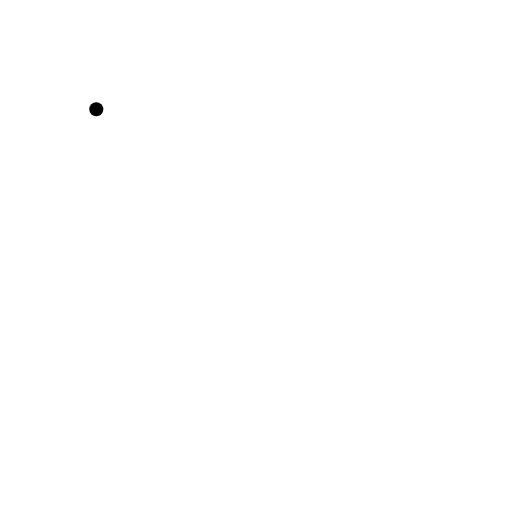
t = 0.00 s
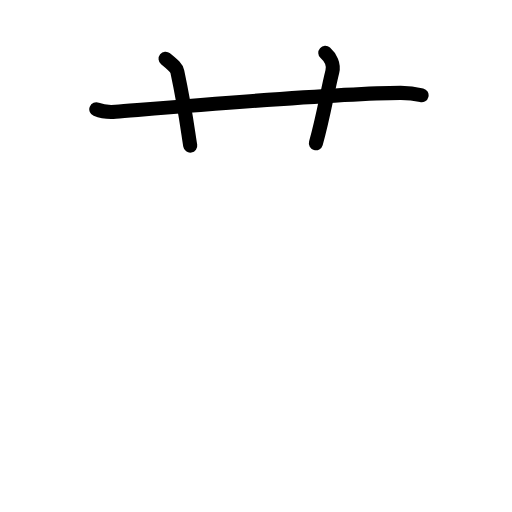
t = 2.60 s
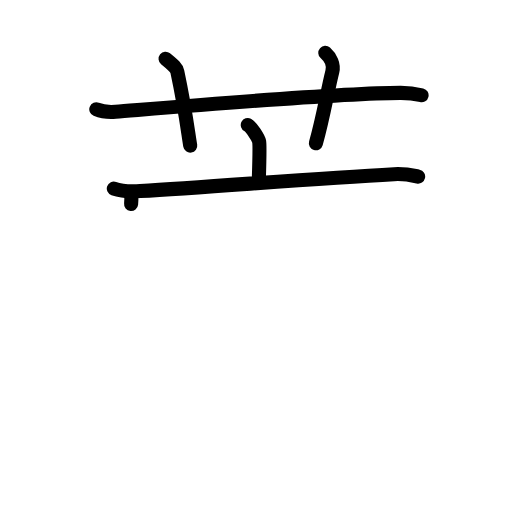
t = 5.20 s
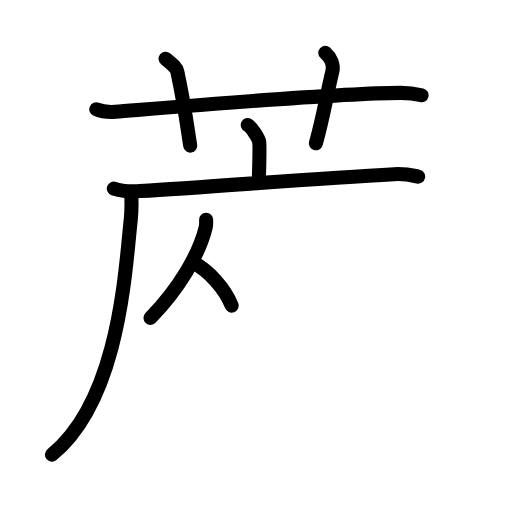
t = 7.80 s
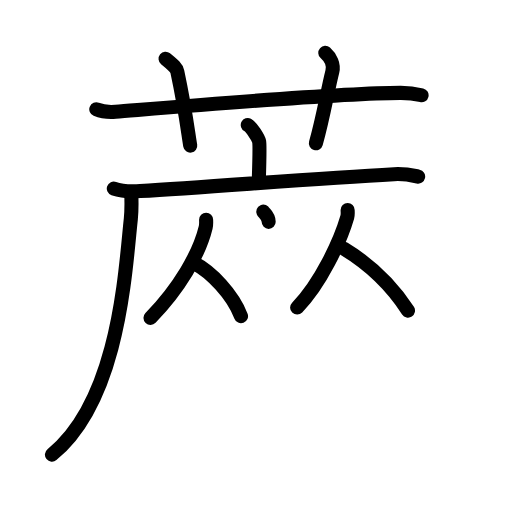
t = 10.40 s
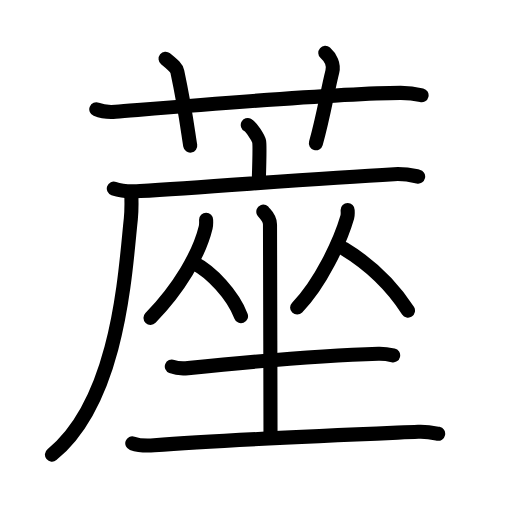
t = 13.00 s

The animated SVG that drew these frames (rendered in a browser with its animation timeline set to each time). Animation: 40 SMIL elements (animate=40); one cycle of 13.00 s.

<?xml version="1.0" encoding="UTF-8"?>
<!--
AniKanjiVG is licensed by CC-BY-SA Paul C. Sommerhoff (https://bitbucket.org/sommerhoff/anikanjivg).
AniKanjiVG uses KanjiVG which is licensed by CC-BY-SA Ulrich Apel (http://kanjivg.tagaini.net).
See also http://creativecommons.org/licenses/by-sa/3.0/
-->
<svg xmlns:kvg='http://kanjivg.tagaini.net' xmlns='http://www.w3.org/2000/svg' width='109' height='109' viewBox='0 0 109 109' style='fill:none;stroke:#000000;stroke-width:3;stroke-linecap:round;stroke-linejoin:round;' id="kvg:kanji_084d9"><g id="kvg:084d9" kvg:element="蓙"><g id="kvg:084d9-g1" kvg:element="艹" kvg:variant="true" kvg:original="艸" kvg:position="top" kvg:radical="general"><path id="kvg:084d9-s1" kvg:type="㇐" d="M20.5,23.27c1.29,0.53,2.8,0.63,4.1,0.53c11.9-0.96,46.9-3.96,60.62-4.03c2.16-0.01,3.45,0.25,4.53,0.51"><animate attributeName="d" begin="0.0s" dur="0.3333333333333333s" from="M20.5,23.27C20.5,23.27,20.5,23.27,20.5,23.27" to="M20.5,23.27c1.29,0.53,2.8,0.63,4.1,0.53" />
<animate attributeName="d" begin="0.3333333333333333s" dur="0.3333333333333333s" from="M20.5,23.27c1.29,0.53,2.8,0.63,4.1,0.53c0,0,0,0,0,0,0" to="M20.5,23.27c1.29,0.53,2.8,0.63,4.1,0.53c11.9-0.96,46.9-3.96,60.62-4.03" />
<animate attributeName="d" begin="0.6666666666666666s" dur="0.3333333333333333s" from="M20.5,23.27c1.29,0.53,2.8,0.63,4.1,0.53c11.9-0.96,46.9-3.96,60.62-4.03c0,0,0,0,0,0,0" to="M20.5,23.27c1.29,0.53,2.8,0.63,4.1,0.53c11.9-0.96,46.9-3.96,60.62-4.03c2.16-0.01,3.45,0.25,4.53,0.51" />
</path>
<path id="kvg:084d9-s2" kvg:type="㇑a" d="M35.25,12.5c1.75,1.43,2.31,1.87,2.5,2.75C39.5,23.5,40,28,40.5,31"><animate attributeName="d" begin="1.0s" dur="0.5s" from="M35.25,12.5C35.25,12.5,35.25,12.5,35.25,12.5" to="M35.25,12.5c1.75,1.43,2.31,1.87,2.5,2.75" />
<animate attributeName="d" begin="1.5s" dur="0.5s" from="M35.25,12.5c1.75,1.43,2.31,1.87,2.5,2.75c0,0,0,0,0,0,0" to="M35.25,12.5c1.75,1.43,2.31,1.87,2.5,2.75C39.5,23.5,40,28,40.5,31" />
<animate attributeName="d" begin="0s" dur="1.0s" from="M-100,-100" to="M-100,-100" />
</path>
<path id="kvg:084d9-s3" kvg:type="㇑a" d="M69.25,11.25c1.12,1,1.87,2.52,1.5,4c-1.12,4.5-1.88,9.5-3.5,15.25"><animate attributeName="d" begin="2.0s" dur="0.5s" from="M69.25,11.25C69.25,11.25,69.25,11.25,69.25,11.25" to="M69.25,11.25c1.12,1,1.87,2.52,1.5,4" />
<animate attributeName="d" begin="2.5s" dur="0.5s" from="M69.25,11.25c1.12,1,1.87,2.52,1.5,4c0,0,0,0,0,0,0" to="M69.25,11.25c1.12,1,1.87,2.52,1.5,4c-1.12,4.5-1.88,9.5-3.5,15.25" />
<animate attributeName="d" begin="0s" dur="2.0s" from="M-100,-100" to="M-100,-100" />
</path>
</g>
<g id="kvg:084d9-g2" kvg:element="座" kvg:position="bottom"><g id="kvg:084d9-g3" kvg:element="广" kvg:position="tare"><path id="kvg:084d9-s4" kvg:type="㇑a" d="M52.75,26.61c0.73,0.37,2.28,2.78,2.42,3.52c0.15,0.74,0.08,3.48-0.07,8.12"><animate attributeName="d" begin="3.0s" dur="0.5s" from="M52.75,26.61C52.75,26.61,52.75,26.61,52.75,26.61" to="M52.75,26.61c0.73,0.37,2.28,2.78,2.42,3.52" />
<animate attributeName="d" begin="3.5s" dur="0.5s" from="M52.75,26.61c0.73,0.37,2.28,2.78,2.42,3.52c0,0,0,0,0,0,0" to="M52.75,26.61c0.73,0.37,2.28,2.78,2.42,3.52c0.15,0.74,0.08,3.48-0.07,8.12" />
<animate attributeName="d" begin="0s" dur="3.0s" from="M-100,-100" to="M-100,-100" />
</path>
<g id="kvg:084d9-g4" kvg:element="厂"><path id="kvg:084d9-s5" kvg:type="㇐" d="M24.23,40.15c1.46,0.52,4.15,0.61,5.61,0.52c15.22-0.87,36.66-2.67,54.06-3.59c2.43-0.13,3.9,0.25,5.12,0.51"><animate attributeName="d" begin="4.0s" dur="0.3333333333333333s" from="M24.23,40.15C24.23,40.15,24.23,40.15,24.23,40.15" to="M24.23,40.15c1.46,0.52,4.15,0.61,5.61,0.52" />
<animate attributeName="d" begin="4.333333333333333s" dur="0.3333333333333333s" from="M24.23,40.15c1.46,0.52,4.15,0.61,5.61,0.52c0,0,0,0,0,0,0" to="M24.23,40.15c1.46,0.52,4.15,0.61,5.61,0.52c15.22-0.87,36.66-2.67,54.06-3.59" />
<animate attributeName="d" begin="4.666666666666667s" dur="0.3333333333333333s" from="M24.23,40.15c1.46,0.52,4.15,0.61,5.61,0.52c15.22-0.87,36.66-2.67,54.06-3.59c0,0,0,0,0,0,0" to="M24.23,40.15c1.46,0.52,4.15,0.61,5.61,0.52c15.22-0.87,36.66-2.67,54.06-3.59c2.43-0.13,3.9,0.25,5.12,0.51" />
<animate attributeName="d" begin="0s" dur="4.0s" from="M-100,-100" to="M-100,-100" />
</path>
<path id="kvg:084d9-s6" kvg:type="㇒" d="M27.95,41.32c0.05,1.32,0.1,3.4-0.1,5.29c-1.2,11.14-2.48,38.48-16.79,50.18"><animate attributeName="d" begin="5.0s" dur="0.5s" from="M27.95,41.32C27.95,41.32,27.95,41.32,27.95,41.32" to="M27.95,41.32c0.05,1.32,0.1,3.4-0.1,5.29" />
<animate attributeName="d" begin="5.5s" dur="0.5s" from="M27.95,41.32c0.05,1.32,0.1,3.4-0.1,5.29c0,0,0,0,0,0,0" to="M27.95,41.32c0.05,1.32,0.1,3.4-0.1,5.29c-1.2,11.14-2.48,38.48-16.79,50.18" />
<animate attributeName="d" begin="0s" dur="5.0s" from="M-100,-100" to="M-100,-100" />
</path>
</g>
</g>
<g id="kvg:084d9-g5" kvg:element="坐"><g id="kvg:084d9-g6" kvg:element="从"><g id="kvg:084d9-g7" kvg:element="人" kvg:position="left"><path id="kvg:084d9-s7" kvg:type="㇒" d="M43.88,46.8c0,0.53,0.06,0.97-0.09,1.59c-1.4,5.76-5.6,12.92-11.75,19.28"><animate attributeName="d" begin="6.0s" dur="0.5s" from="M43.88,46.8C43.88,46.8,43.88,46.8,43.88,46.8" to="M43.88,46.8c0,0.53,0.06,0.97-0.09,1.59" />
<animate attributeName="d" begin="6.5s" dur="0.5s" from="M43.88,46.8c0,0.53,0.06,0.97-0.09,1.59c0,0,0,0,0,0,0" to="M43.88,46.8c0,0.53,0.06,0.97-0.09,1.59c-1.4,5.76-5.6,12.92-11.75,19.28" />
<animate attributeName="d" begin="0s" dur="6.0s" from="M-100,-100" to="M-100,-100" />
</path>
<path id="kvg:084d9-s8" kvg:type="㇏" d="M41.33,56.02c3.61,1.83,8.22,6.68,9.98,11.29"><animate attributeName="d" begin="7.0s" dur="1.0s" from="M41.33,56.02C41.33,56.02,41.33,56.02,41.33,56.02" to="M41.33,56.02c3.61,1.83,8.22,6.68,9.98,11.29" />
<animate attributeName="d" begin="0s" dur="7.0s" from="M-100,-100" to="M-100,-100" />
</path>
</g>
<g id="kvg:084d9-g8" kvg:element="人" kvg:position="right"><path id="kvg:084d9-s9" kvg:type="㇒" d="M74.01,44.7c0,0.52,0.08,0.97-0.08,1.55c-1.47,5.07-5.67,14.11-10.67,19.23"><animate attributeName="d" begin="8.0s" dur="0.5s" from="M74.01,44.7C74.01,44.7,74.01,44.7,74.01,44.7" to="M74.01,44.7c0,0.52,0.08,0.97-0.08,1.55" />
<animate attributeName="d" begin="8.5s" dur="0.5s" from="M74.01,44.7c0,0.52,0.08,0.97-0.08,1.55c0,0,0,0,0,0,0" to="M74.01,44.7c0,0.52,0.08,0.97-0.08,1.55c-1.47,5.07-5.67,14.11-10.67,19.23" />
<animate attributeName="d" begin="0s" dur="8.0s" from="M-100,-100" to="M-100,-100" />
</path>
<path id="kvg:084d9-s10" kvg:type="㇏" d="M73.24,52.97c5.76,3.49,10.18,7.87,13.62,13.16"><animate attributeName="d" begin="9.0s" dur="1.0s" from="M73.24,52.97C73.24,52.97,73.24,52.97,73.24,52.97" to="M73.24,52.97c5.76,3.49,10.18,7.87,13.62,13.16" />
<animate attributeName="d" begin="0s" dur="9.0s" from="M-100,-100" to="M-100,-100" />
</path>
</g>
</g>
<g id="kvg:084d9-g9" kvg:element="土"><path id="kvg:084d9-s11" kvg:type="㇑a" d="M56.06,45.06c0.1,0.23,1.42,1.22,1.42,2.71c0,9.59,0.11,32.43,0.11,45.11"><animate attributeName="d" begin="10.0s" dur="0.5s" from="M56.06,45.06C56.06,45.06,56.06,45.06,56.06,45.06" to="M56.06,45.06c0.1,0.23,1.42,1.22,1.42,2.71" />
<animate attributeName="d" begin="10.5s" dur="0.5s" from="M56.06,45.06c0.1,0.23,1.42,1.22,1.42,2.71c0,0,0,0,0,0,0" to="M56.06,45.06c0.1,0.23,1.42,1.22,1.42,2.71c0,9.59,0.11,32.43,0.11,45.11" />
<animate attributeName="d" begin="0s" dur="10.0s" from="M-100,-100" to="M-100,-100" />
</path>
<path id="kvg:084d9-s12" kvg:type="㇐" d="M36.58,78.02c0.9,0.35,2.55,0.44,3.44,0.35c11.54-1.19,28.91-2.75,40.54-3.06c1.5-0.04,2.39,0.17,3.14,0.34"><animate attributeName="d" begin="11.0s" dur="0.3333333333333333s" from="M36.58,78.02C36.58,78.02,36.58,78.02,36.58,78.02" to="M36.58,78.02c0.9,0.35,2.55,0.44,3.44,0.35" />
<animate attributeName="d" begin="11.333333333333334s" dur="0.3333333333333333s" from="M36.58,78.02c0.9,0.35,2.55,0.44,3.44,0.35c0,0,0,0,0,0,0" to="M36.58,78.02c0.9,0.35,2.55,0.44,3.44,0.35c11.54-1.19,28.91-2.75,40.54-3.06" />
<animate attributeName="d" begin="11.666666666666666s" dur="0.3333333333333333s" from="M36.58,78.02c0.9,0.35,2.55,0.44,3.44,0.35c11.54-1.19,28.91-2.75,40.54-3.06c0,0,0,0,0,0,0" to="M36.58,78.02c0.9,0.35,2.55,0.44,3.44,0.35c11.54-1.19,28.91-2.75,40.54-3.06c1.5-0.04,2.39,0.17,3.14,0.34" />
<animate attributeName="d" begin="0s" dur="11.0s" from="M-100,-100" to="M-100,-100" />
</path>
<path id="kvg:084d9-s13" kvg:type="㇐" d="M28.16,94.37c1.21,0.43,3.44,0.53,4.65,0.43c15.02-1.21,42.79-2.31,56.22-2.88c2.02-0.08,3.23,0.21,4.25,0.42"><animate attributeName="d" begin="12.0s" dur="0.3333333333333333s" from="M28.16,94.37C28.16,94.37,28.16,94.37,28.16,94.37" to="M28.16,94.37c1.21,0.43,3.44,0.53,4.65,0.43" />
<animate attributeName="d" begin="12.333333333333334s" dur="0.3333333333333333s" from="M28.16,94.37c1.21,0.43,3.44,0.53,4.65,0.43c0,0,0,0,0,0,0" to="M28.16,94.37c1.21,0.43,3.44,0.53,4.65,0.43c15.02-1.21,42.79-2.31,56.22-2.88" />
<animate attributeName="d" begin="12.666666666666666s" dur="0.3333333333333333s" from="M28.16,94.37c1.21,0.43,3.44,0.53,4.65,0.43c15.02-1.21,42.79-2.31,56.22-2.88c0,0,0,0,0,0,0" to="M28.16,94.37c1.21,0.43,3.44,0.53,4.65,0.43c15.02-1.21,42.79-2.31,56.22-2.88c2.02-0.08,3.23,0.21,4.25,0.42" />
<animate attributeName="d" begin="0s" dur="12.0s" from="M-100,-100" to="M-100,-100" />
</path>
</g>
</g>
</g>
</g>
</svg>
